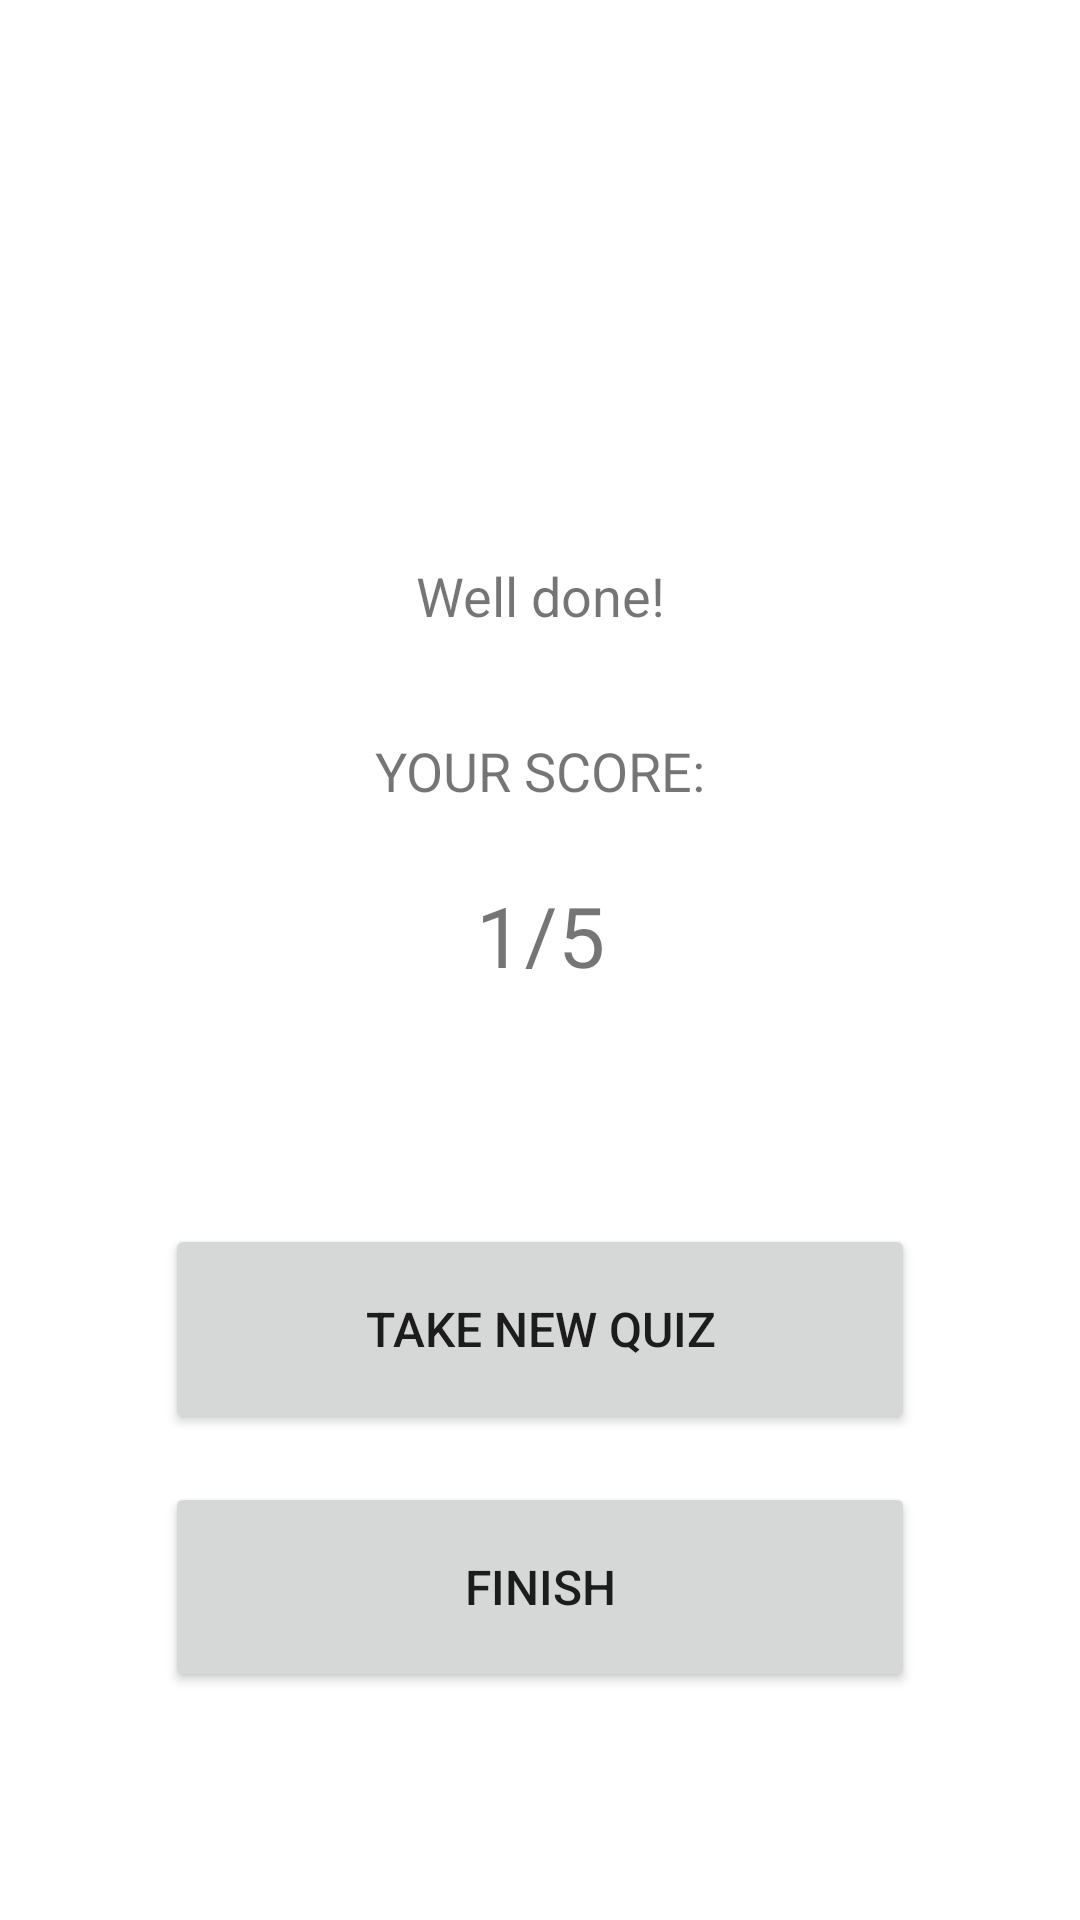

Here is an Android app screen rendered from its layout file. Give the layout XML and the strings, colors and styles it references.
<!-- AndroidManifest.xml: application theme Theme.Task31C -->
<!-- res/layout/activity_final_page.xml -->
<?xml version="1.0" encoding="utf-8"?>

<androidx.appcompat.widget.LinearLayoutCompat xmlns:android="http://schemas.android.com/apk/res/android"
    xmlns:app="http://schemas.android.com/apk/res-auto"
    xmlns:tools="http://schemas.android.com/tools"
    android:layout_width="match_parent"
    android:layout_height="match_parent"
    android:orientation="vertical"
    tools:context=".FinalPage">

    <LinearLayout
        android:layout_width="match_parent"
        android:layout_height="wrap_content"
        android:layout_marginTop="160dp"
        android:layout_marginLeft="16dp"
        android:layout_marginRight="16dp"
        android:layout_marginBottom="16dp"
        android:orientation="vertical"
        >

        <TextView
            android:id="@+id/congratulationsTextView"
            android:layout_width="300dp"
            android:layout_height="45dp"
            android:background="@color/white"
            android:textSize="18sp"
            android:layout_marginTop="16dp"
            android:layout_marginLeft="16dp"
            android:layout_marginRight="16dp"
            android:layout_gravity="center"
            android:gravity="center"
            android:text="Well done!"
            />

        <TextView
            android:id="@+id/yourScoreTextView"
            android:layout_width="140dp"
            android:layout_height="40dp"
            android:background="@color/white"
            android:textSize="18sp"
            android:layout_marginTop="16dp"
            android:layout_marginLeft="16dp"
            android:layout_marginRight="16dp"
            android:layout_gravity="center"
            android:gravity="center"
            android:text="YOUR SCORE:"
            />

        <TextView
            android:id="@+id/correctAnswersTextView"
            android:layout_width="60dp"
            android:layout_height="30dp"
            android:background="@color/white"
            android:textSize="28sp"
            android:layout_marginTop="16dp"
            android:layout_marginLeft="16dp"
            android:layout_marginRight="16dp"
            android:layout_gravity="center"
            android:gravity="center"
            android:text="1/5"
            />

        <Button
            android:id="@+id/takeNewQuizButton"
            android:layout_width="250dp"
            android:layout_height="70dp"
            android:textSize="16sp"
            android:layout_marginTop="85dp"
            android:layout_marginLeft="16dp"
            android:layout_marginRight="16dp"
            android:layout_gravity="center"
            android:text="Take New Quiz"
            android:onClick="takeNewQuizButton"
            />

        <Button
            android:id="@+id/finishButton"
            android:layout_width="250dp"
            android:layout_height="70dp"
            android:textSize="16sp"
            android:layout_marginTop="16dp"
            android:layout_marginLeft="16dp"
            android:layout_marginRight="16dp"
            android:layout_gravity="center"
            android:text="Finish"
            android:onClick="finishButton"
            />

    </LinearLayout>

</androidx.appcompat.widget.LinearLayoutCompat>
<!-- resources referenced by this layout -->
<resources>
  <color name="white">#FFFFFFFF</color>
  <style name="Theme.Task31C" parent="Theme.MaterialComponents.DayNight.DarkActionBar">
          
          <item name="colorPrimary">@color/grey</item>
          <item name="colorPrimaryVariant">@color/purple_700</item>
          <item name="colorOnPrimary">@color/black</item>
          
          <item name="colorSecondary">@color/teal_200</item>
          <item name="colorSecondaryVariant">@color/teal_700</item>
          <item name="colorOnSecondary">@color/black</item>
          
          <item name="android:statusBarColor" tools:targetApi="l">?attr/colorPrimaryVariant</item>
          
      </style>
  <color name="grey">#9E9A9B</color>
  <color name="purple_700">#FF3700B3</color>
  <color name="black">#FF000000</color>
  <color name="teal_200">#FF03DAC5</color>
  <color name="teal_700">#FF018786</color>
</resources>
